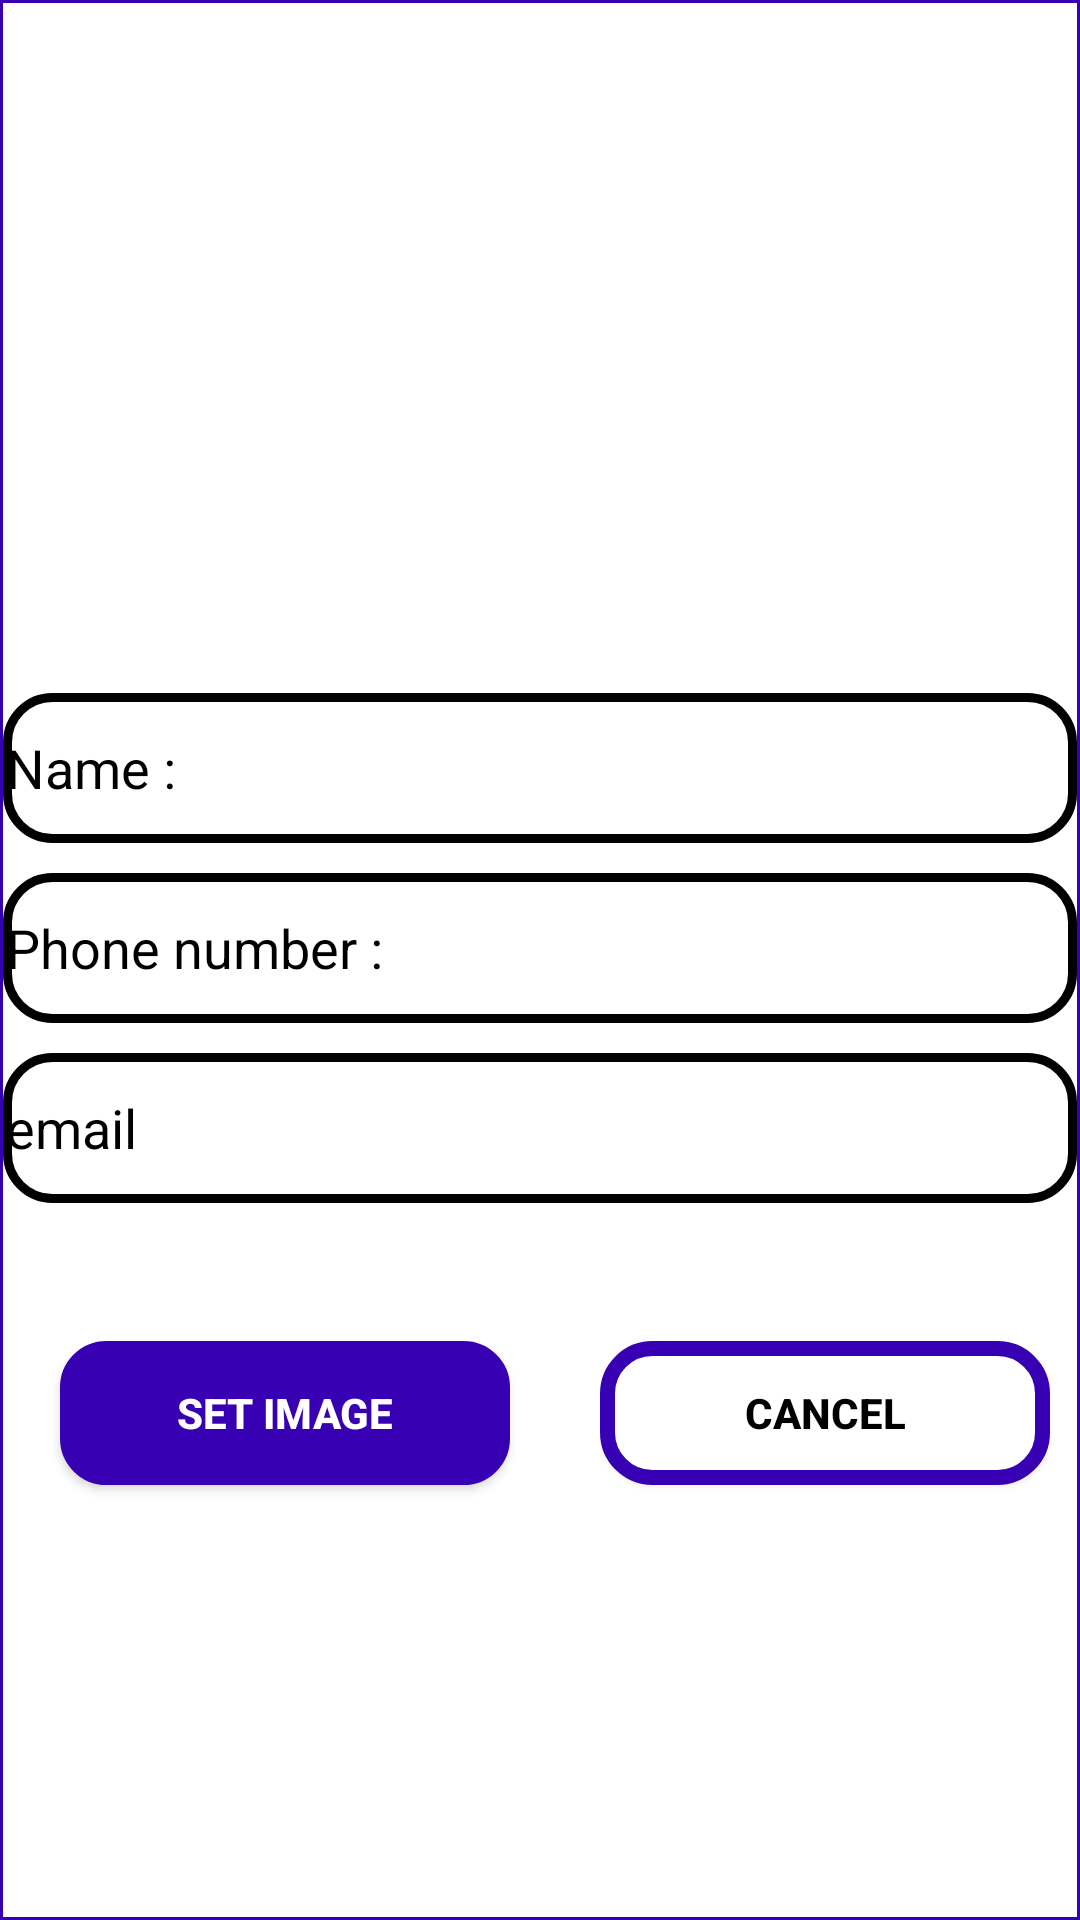

Reconstruct the res/layout file that produces this screen, plus the resources it refers to.
<!-- AndroidManifest.xml: application theme Theme.HomeApp -->
<!-- res/layout/activity_employer_settings.xml -->
<?xml version="1.0" encoding="utf-8"?>
<androidx.constraintlayout.widget.ConstraintLayout xmlns:android="http://schemas.android.com/apk/res/android"
    android:layout_width="match_parent"
    android:layout_height="match_parent"
    xmlns:app="http://schemas.android.com/apk/res-auto"
    xmlns:tools="http://schemas.android.com/tools"
    android:background="@drawable/employer_background"
    tools:context=".users.employers.EmployerSettingsActivity"
    android:gravity="center_horizontal">
    <LinearLayout
        android:id="@+id/profileImage_ll"
        android:layout_width="match_parent"
        android:layout_height="wrap_content"
        android:paddingTop="50dp"
        app:layout_constraintTop_toTopOf="parent"
        app:layout_constraintRight_toRightOf="parent"
        app:layout_constraintLeft_toLeftOf="parent">
        <ImageView
            android:id="@+id/profileImage"
            android:layout_width="match_parent"
            android:layout_height="150dp"
            android:layout_marginBottom="20sp"
            android:scaleType="centerInside"
            android:padding="7dp"
            android:background="@drawable/image_border"
            />
    </LinearLayout>
    <LinearLayout
        android:id="@+id/text_ll"
        android:layout_width="match_parent"
        android:layout_height="wrap_content"
        app:layout_constraintTop_toBottomOf="@+id/profileImage_ll"
        android:gravity="center"
        app:layout_constraintRight_toRightOf="parent"
        app:layout_constraintLeft_toLeftOf="parent"
        android:orientation="vertical"
        >
        <EditText
            android:id="@+id/name"
            android:layout_width="match_parent"
            android:layout_height="50dp"
            android:layout_marginTop="10dp"
            android:background="@drawable/text_input"
            android:drawableStart="@drawable/ic_action_user"
            android:ems="10"
            android:hint="@string/name"
            android:inputType="text"
            android:textColor="@color/DarkBlue"
            android:textColorHint="@color/black"/>
        <EditText
            android:id="@+id/phone"
            android:layout_width="match_parent"
            android:layout_height="50dp"
            android:layout_marginTop="10dp"
            android:background="@drawable/text_input"
            android:drawableStart="@drawable/ic_action_user"
            android:ems="10"
            android:hint="@string/phone_number"
            android:inputType="phone"
            android:textColor="@color/DarkBlue"
            android:textColorHint="@color/black"/>
        <EditText
            android:id="@+id/email"
            android:layout_width="match_parent"
            android:layout_height="50dp"
            android:layout_marginTop="10dp"
            android:background="@drawable/text_input"
            android:drawableStart="@drawable/ic_action_user"
            android:ems="10"
            android:hint="@string/email"
            android:inputType="textEmailAddress"
            android:textColor="@color/DarkBlue"
            android:textColorHint="@color/black"/>


    </LinearLayout>
    <LinearLayout
        android:layout_width="match_parent"
        android:layout_height="100dp"
        android:orientation="horizontal"
        android:gravity="center_horizontal"
        app:layout_constraintRight_toRightOf="parent"
        app:layout_constraintLeft_toLeftOf="parent"
        app:layout_constraintTop_toBottomOf="@+id/text_ll"
        >
        <Button
            android:id="@+id/confirm"
            android:layout_width="150dp"
            android:layout_height="wrap_content"
            android:layout_marginStart="20dp"
            android:layout_marginEnd="20dp"
            android:background="@drawable/blue_button"
            android:layout_gravity="center"
            android:layout_marginTop="20dp"
            android:text="@string/image"
            android:textColor="@color/white"
            android:textStyle="bold" />
        <Button
            android:id="@+id/cancel"
            android:layout_width="150dp"
            android:layout_height="wrap_content"
            android:layout_marginStart="10dp"
            android:layout_marginEnd="10dp"
            android:background="@drawable/white_button"
            android:layout_gravity="center"
            android:layout_marginTop="20dp"
            android:text="@string/Cancel"
            android:textColor="@color/black"
            android:textStyle="bold" />
    </LinearLayout>
</androidx.constraintlayout.widget.ConstraintLayout>
<!-- resources referenced by this layout -->
<resources>
  <color name="DarkBlue">#00008B</color>
  <color name="black">#000000</color>
  <color name="white">#FFFFFF</color>
  <!-- drawable blue_button (drawable) -->
  <?xml version="1.0" encoding="utf-8"?>
  <shape xmlns:android="http://schemas.android.com/apk/res/android"
      android:layout_height="wrap_content"
      android:layout_width="wrap_content"
      >
  
      <solid android:color="@color/blue"/>
  
      <stroke android:width="1dp"
          android:color="@color/blue"
          />
  
      <padding android:left="1dp"
          android:top="1dp"
          android:right="1dp"
          android:bottom="1dp"
          />
  
  
      <corners android:bottomRightRadius="15dp" android:bottomLeftRadius="15dp"
          android:topLeftRadius="15dp" android:topRightRadius="15dp"/>
  </shape>
  <!-- drawable employer_background (drawable) -->
  <?xml version="1.0" encoding="utf-8"?>
  <shape xmlns:android="http://schemas.android.com/apk/res/android"
      android:layout_height="wrap_content"
      android:layout_width="wrap_content"
      >
  
      <solid android:color="@color/white"/>
      <stroke android:width="1dp"
          android:color="@color/blue"
          />
  
      <padding android:left="1dp"
          android:top="1dp"
          android:right="1dp"
          android:bottom="1dp"
          />
  
  </shape>
  <!-- drawable text_input (drawable) -->
  <?xml version="1.0" encoding="utf-8"?>
  <shape xmlns:android="http://schemas.android.com/apk/res/android"
      android:layout_height="wrap_content"
      android:layout_width="wrap_content">
  
      <solid android:color="@color/white"/>
  
      <stroke android:width="3dp"
          android:color="@color/black"
          />
  
      <padding android:left="1dp"
          android:top="1dp"
          android:right="1dp"
          android:bottom="1dp"
          />
  
      <corners android:bottomRightRadius="15dp" android:bottomLeftRadius="15dp"
          android:topLeftRadius="15dp" android:topRightRadius="15dp"/>
  </shape>
  <!-- drawable white_button (drawable) -->
  <?xml version="1.0" encoding="utf-8"?>
  <shape xmlns:android="http://schemas.android.com/apk/res/android"
      android:layout_height="wrap_content"
      android:layout_width="wrap_content">
  
      <solid android:color="@color/white"/>
  
      <stroke android:width="5dp"
          android:color="@color/blue"
          />
  
      <padding android:left="1dp"
          android:top="1dp"
          android:right="1dp"
          android:bottom="1dp"
          />
  
      <corners android:bottomRightRadius="15dp" android:bottomLeftRadius="15dp"
          android:topLeftRadius="15dp" android:topRightRadius="15dp"/>
  
  </shape>
  <string name="Cancel">Cancel</string>
  <string name="email">email</string>
  <string name="image">Set Image</string>
  <string name="name">Name  :</string>
  <string name="phone_number">Phone number  :</string>
  <style name="Theme.HomeApp" parent="Theme.AppCompat.Light.DarkActionBar">
          
          <item name="colorPrimary">@color/purple_500</item>
          <item name="colorPrimaryVariant">@color/purple_700</item>
          <item name="colorOnPrimary">@color/white</item>
          
          <item name="colorSecondary">@color/teal_200</item>
          <item name="colorSecondaryVariant">@color/teal_700</item>
          <item name="colorOnSecondary">@color/black</item>
          
          <item name="android:statusBarColor" tools:targetApi="l">@color/white</item>
          
      </style>
  <color name="blue">#3700B3</color>
  <color name="purple_500">#0F9D58</color>
  <color name="purple_700">#0F9D58</color>
  <color name="teal_200">#0F9D58</color>
  <color name="teal_700">#FF018786</color>
</resources>
